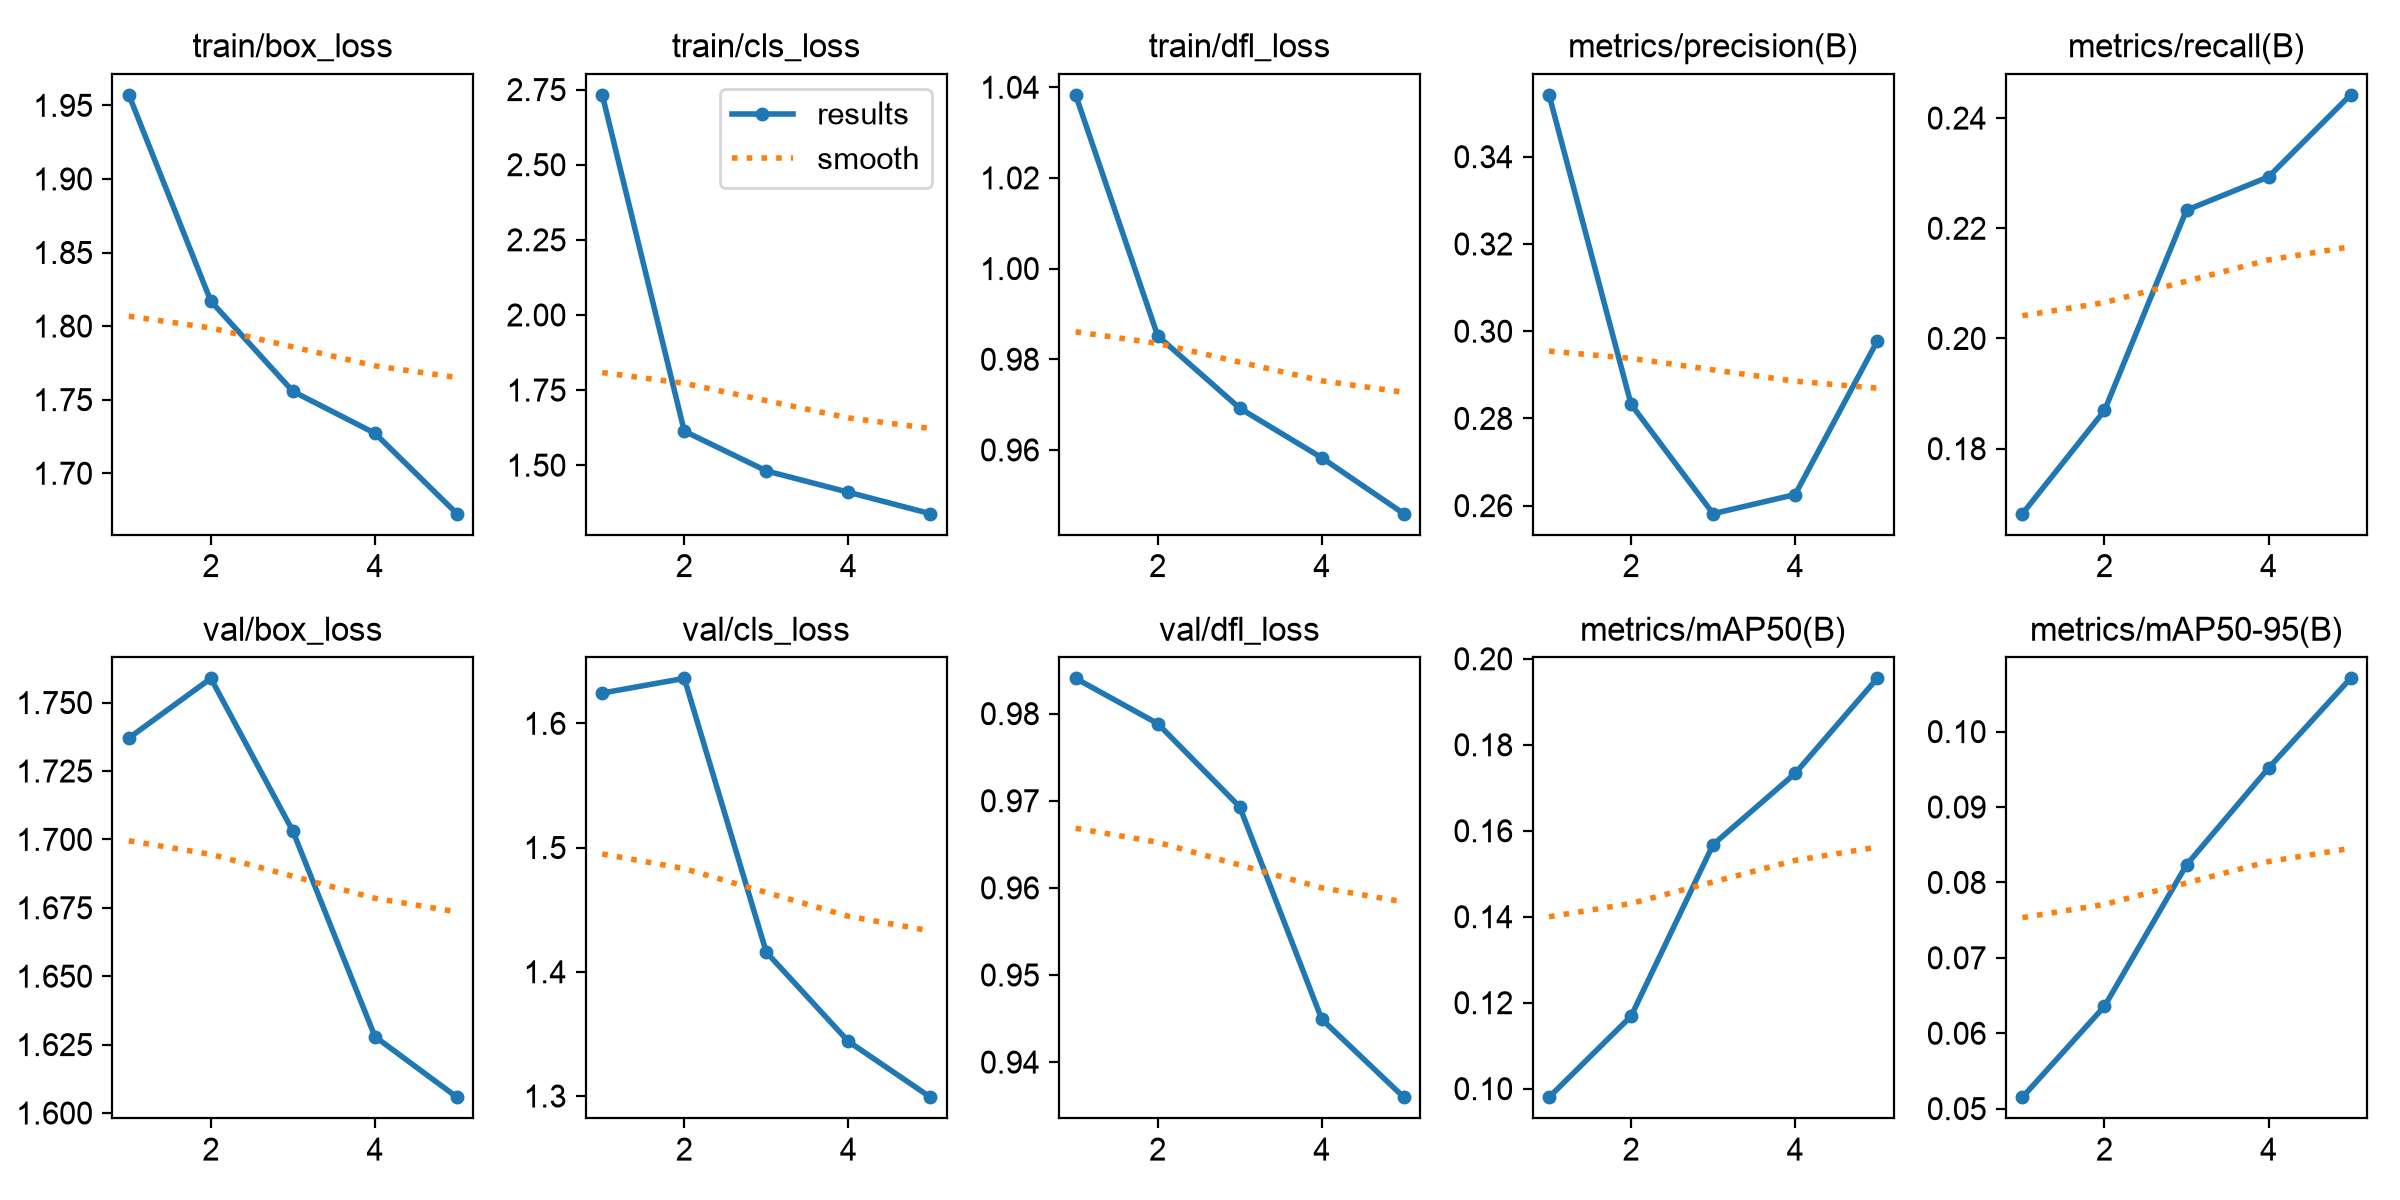

The file beside this chart, header and first rows:
epoch, time, train/box_loss, train/cls_loss, train/dfl_loss, metrics/precision(B), metrics/recall(B), metrics/mAP50(B), metrics/mAP50-95(B), val/box_loss, val/cls_loss, val/dfl_loss, lr/pg0, lr/pg1, lr/pg2
1, 2111, 1.957, 2.732, 1.038, 0.3542, 0.1682, 0.09802, 0.05152, 1.737, 1.624, 0.984, 0.0002373, 0.0002373, 0.0002373
2, 4198, 1.817, 1.613, 0.9852, 0.2832, 0.1869, 0.1169, 0.06357, 1.759, 1.636, 0.9789, 0.0003812, 0.0003812, 0.0003812
3, 6558, 1.756, 1.481, 0.9692, 0.2582, 0.2233, 0.1568, 0.08233, 1.703, 1.416, 0.9693, 0.0004309, 0.0004309, 0.0004309
4, 8671, 1.727, 1.41, 0.9583, 0.2626, 0.2293, 0.1734, 0.09517, 1.628, 1.344, 0.9449, 0.0002899, 0.0002899, 0.0002899
5, 10761, 1.673, 1.339, 0.9459, 0.2977, 0.2442, 0.1955, 0.1071, 1.606, 1.299, 0.936, 0.0001485, 0.0001485, 0.0001485
